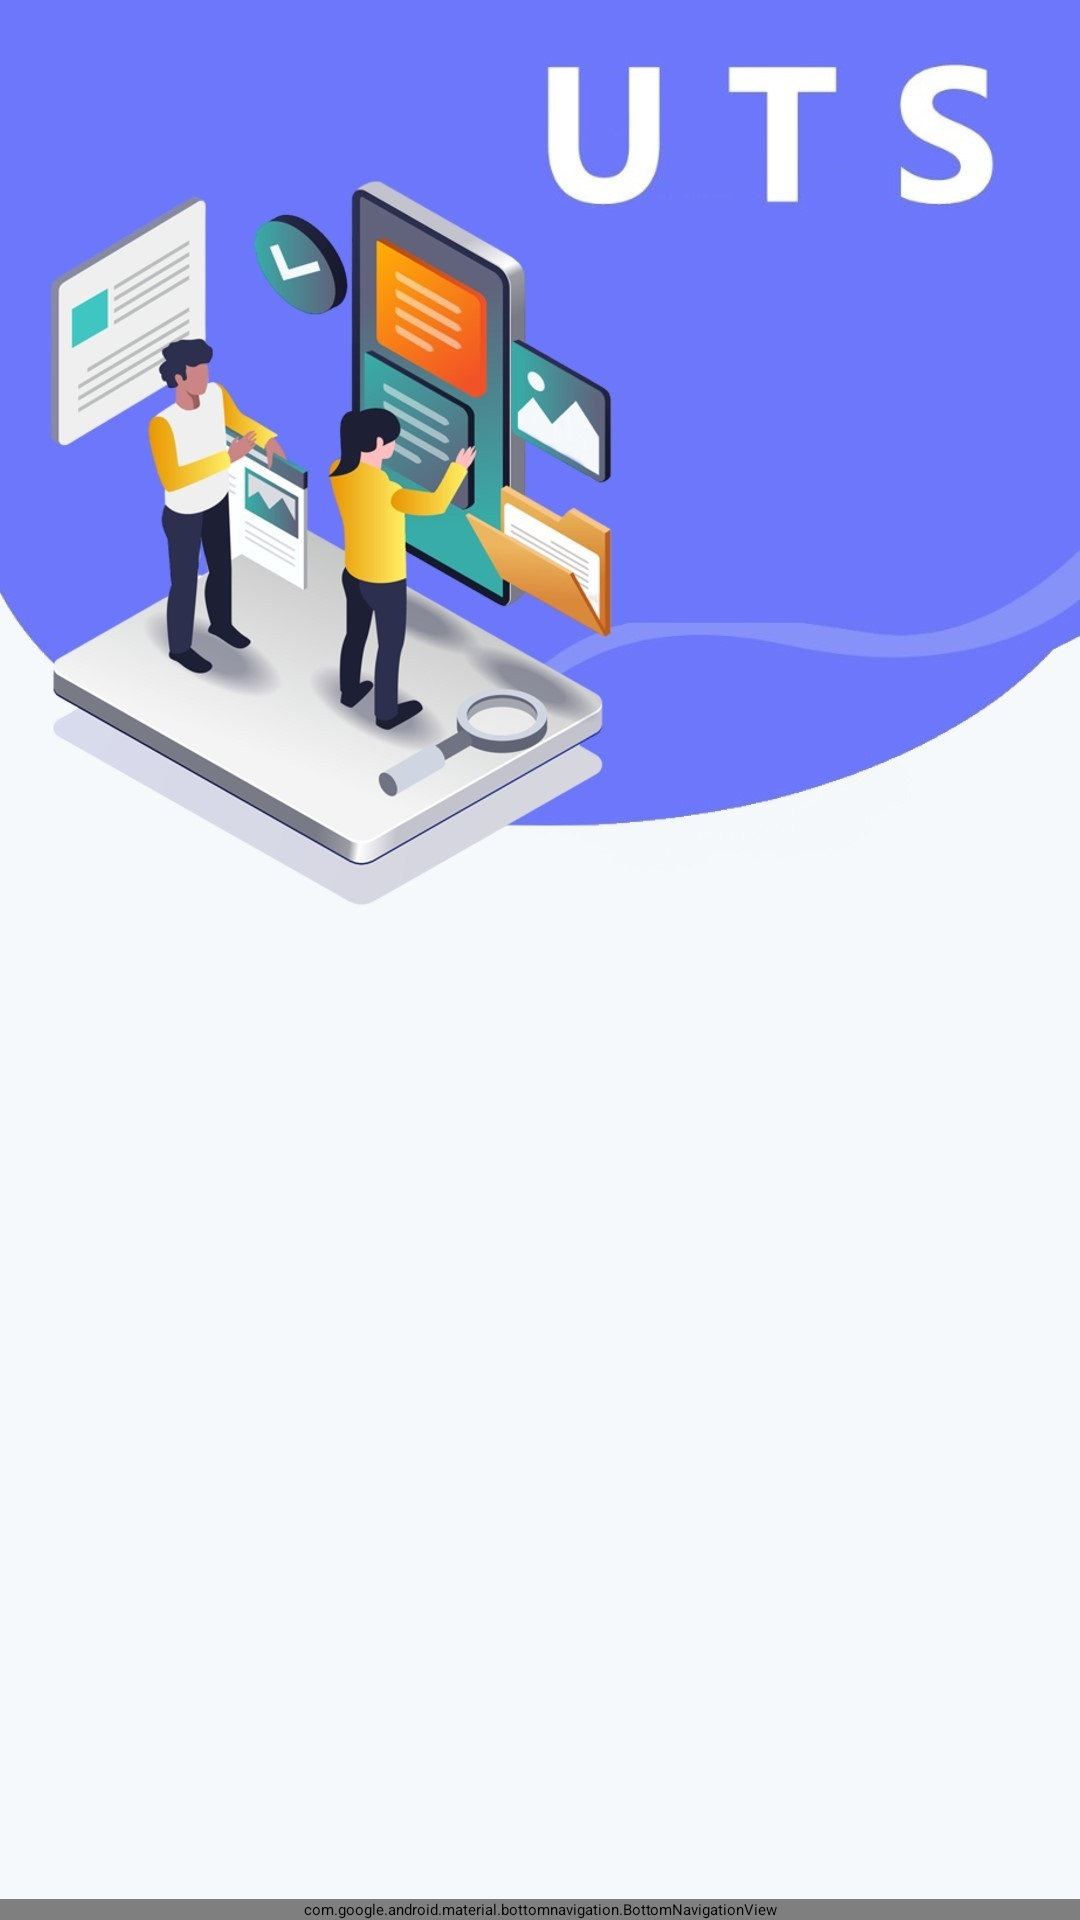

Android layout source for this screen:
<!-- AndroidManifest.xml: application theme Theme.UTS -->
<!-- res/layout/activity_beranda.xml -->
<?xml version="1.0" encoding="utf-8"?>
<androidx.constraintlayout.widget.ConstraintLayout xmlns:android="http://schemas.android.com/apk/res/android"
    xmlns:app="http://schemas.android.com/apk/res-auto"
    xmlns:tools="http://schemas.android.com/tools"
    android:layout_width="match_parent"
    android:layout_height="match_parent"
    android:background="@drawable/berda"
    tools:context=".Beranda">

    <FrameLayout
        android:id="@+id/flfragment"
        android:layout_width="match_parent"
        android:layout_height="0dp"
        app:layout_constraintBottom_toTopOf="@+id/bottomview"
        app:layout_constraintTop_toTopOf="parent" />

    <com.google.android.material.bottomnavigation.BottomNavigationView
        android:id="@+id/bottomview"
        android:layout_width="match_parent"
        android:layout_height="wrap_content"
        app:layout_constraintBottom_toBottomOf="parent"
        app:menu="@menu/bottom_nav_view"
        tools:ignore="VisualLintBottomNav" />
</androidx.constraintlayout.widget.ConstraintLayout>
<!-- resources referenced by this layout -->
<resources>
  <!-- drawable berda: jpg bitmap (drawable, 120777 bytes) -->
  <style name="Theme.UTS" parent="Theme.MaterialComponents.DayNight.DarkActionBar">
          
          <item name="colorPrimary">@color/purple</item>
          <item name="colorPrimaryVariant">#292929</item>
          <item name="colorOnPrimary">@color/white</item>
          
          <item name="colorSecondary">@color/teal_200</item>
          <item name="colorSecondaryVariant">@color/teal_700</item>
          <item name="colorOnSecondary">@color/black</item>
          
          <item name="android:statusBarColor">?attr/colorPrimaryVariant</item>
          
      </style>
  <!-- not gathered from this repository: default colours our renderer supplied (Android Studio template values) -->
  <color name="teal_200">#FF03DAC5</color>
  <color name="teal_700">#FF018786</color>
  <color name="black">#FF000000</color>
  <color name="white">#FFFFFFFF</color>
</resources>
